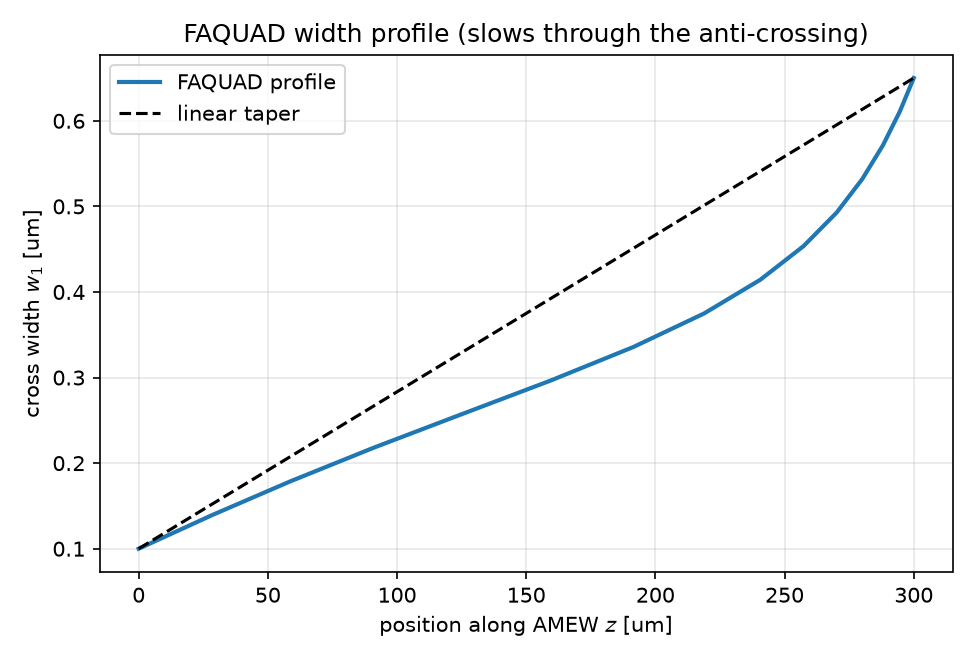

Source data for this figure (header and first rows):
z_um, w1_um
0.0, 0.1
28.43, 0.1393
58.58, 0.1786
90.83, 0.2179
125, 0.2571
159.4, 0.2964
191.5, 0.3357
218.9, 0.375
240.6, 0.4143
257.3, 0.4536
270.2, 0.4929
280.1, 0.5321
288.1, 0.5714
294.6, 0.6107
300.0, 0.65
